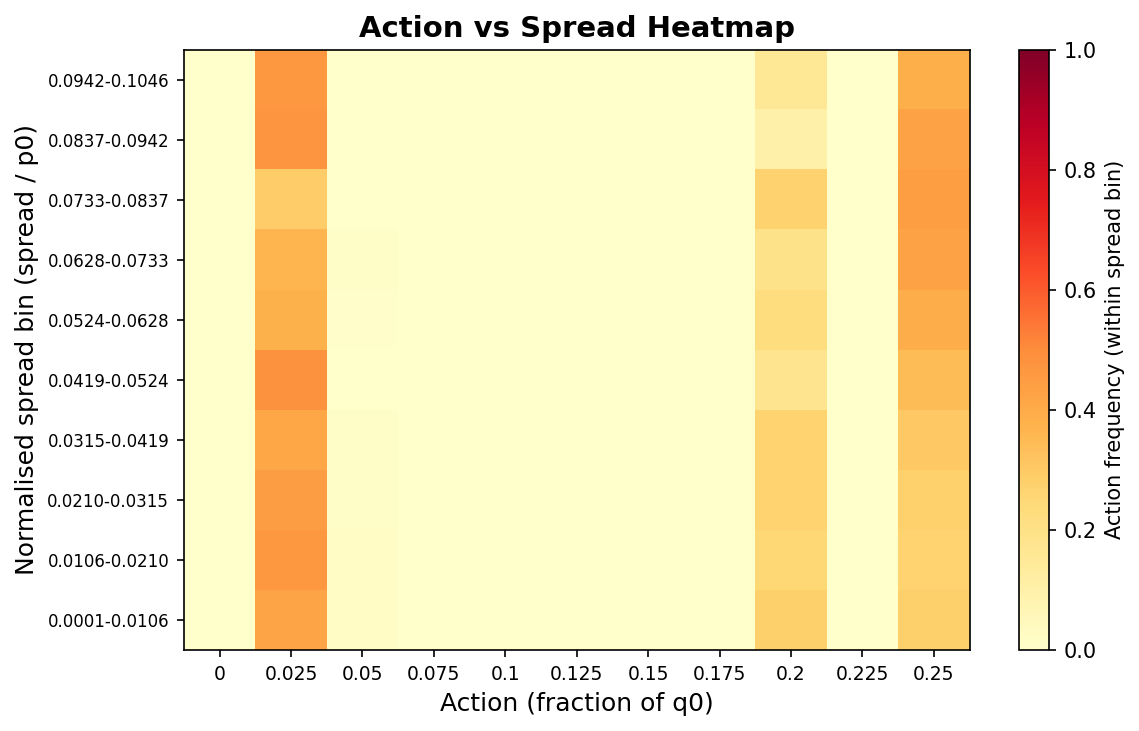

The file beside this chart, header and first rows:
# action_spread_heatmap: within-spread-b…
# n_episodes=500, seed=100041, n_steps=3736
action_fracs, 0, 0.025, 0.05, 0.075, 0.1, 0.125, 0.15, 0.175, 0.2, 0.225, 0.25
spread_bin_edges, 9.9999997e-05, 0.01055, 0.021, 0.03146, 0.04191, 0.05236, 0.06281, 0.07326, 0.08371, 0.09417, 0.1046
spread_bin, spread_lo, spread_hi, action_0, action_1, action_2, action_3, action_4, action_5, action_6, action_7, action_8, action_9, action_10
0, 9.9999997e-05, 0.01055, 0.000000, 0.4211, 0.02105, 0.000000, 0.000000, 0.000000, 0.000000, 0.000000, 0.2789, 0.000000, 0.2789
1, 0.01055, 0.021, 0.000000, 0.4646, 0.01727, 0.000000, 0.000000, 0.000000, 0.000000, 0.000000, 0.251, 0.000000, 0.2671
2, 0.021, 0.03146, 0.000000, 0.4437, 0.01456, 0.000000, 0.000000, 0.000000, 0.000000, 0.000000, 0.2659, 0.000000, 0.2759
3, 0.03146, 0.04191, 0.000000, 0.413, 0.01449, 0.000000, 0.000000, 0.000000, 0.000000, 0.000000, 0.2681, 0.000000, 0.3043
4, 0.04191, 0.05236, 0.000000, 0.481, 0.000000, 0.000000, 0.000000, 0.000000, 0.000000, 0.000000, 0.1772, 0.000000, 0.3418
5, 0.05236, 0.06281, 0.000000, 0.3776, 0.0102, 0.000000, 0.000000, 0.000000, 0.000000, 0.000000, 0.2245, 0.000000, 0.3878
6, 0.06281, 0.07326, 0.000000, 0.3636, 0.01299, 0.000000, 0.000000, 0.000000, 0.000000, 0.000000, 0.1948, 0.000000, 0.4286
7, 0.07326, 0.08371, 0.000000, 0.2881, 0.000000, 0.000000, 0.000000, 0.000000, 0.000000, 0.000000, 0.2712, 0.000000, 0.4407
8, 0.08371, 0.09417, 0.000000, 0.475, 0.000000, 0.000000, 0.000000, 0.000000, 0.000000, 0.000000, 0.1, 0.000000, 0.425
9, 0.09417, 0.1046, 0.000000, 0.4615, 0.000000, 0.000000, 0.000000, 0.000000, 0.000000, 0.000000, 0.1538, 0.000000, 0.3846
